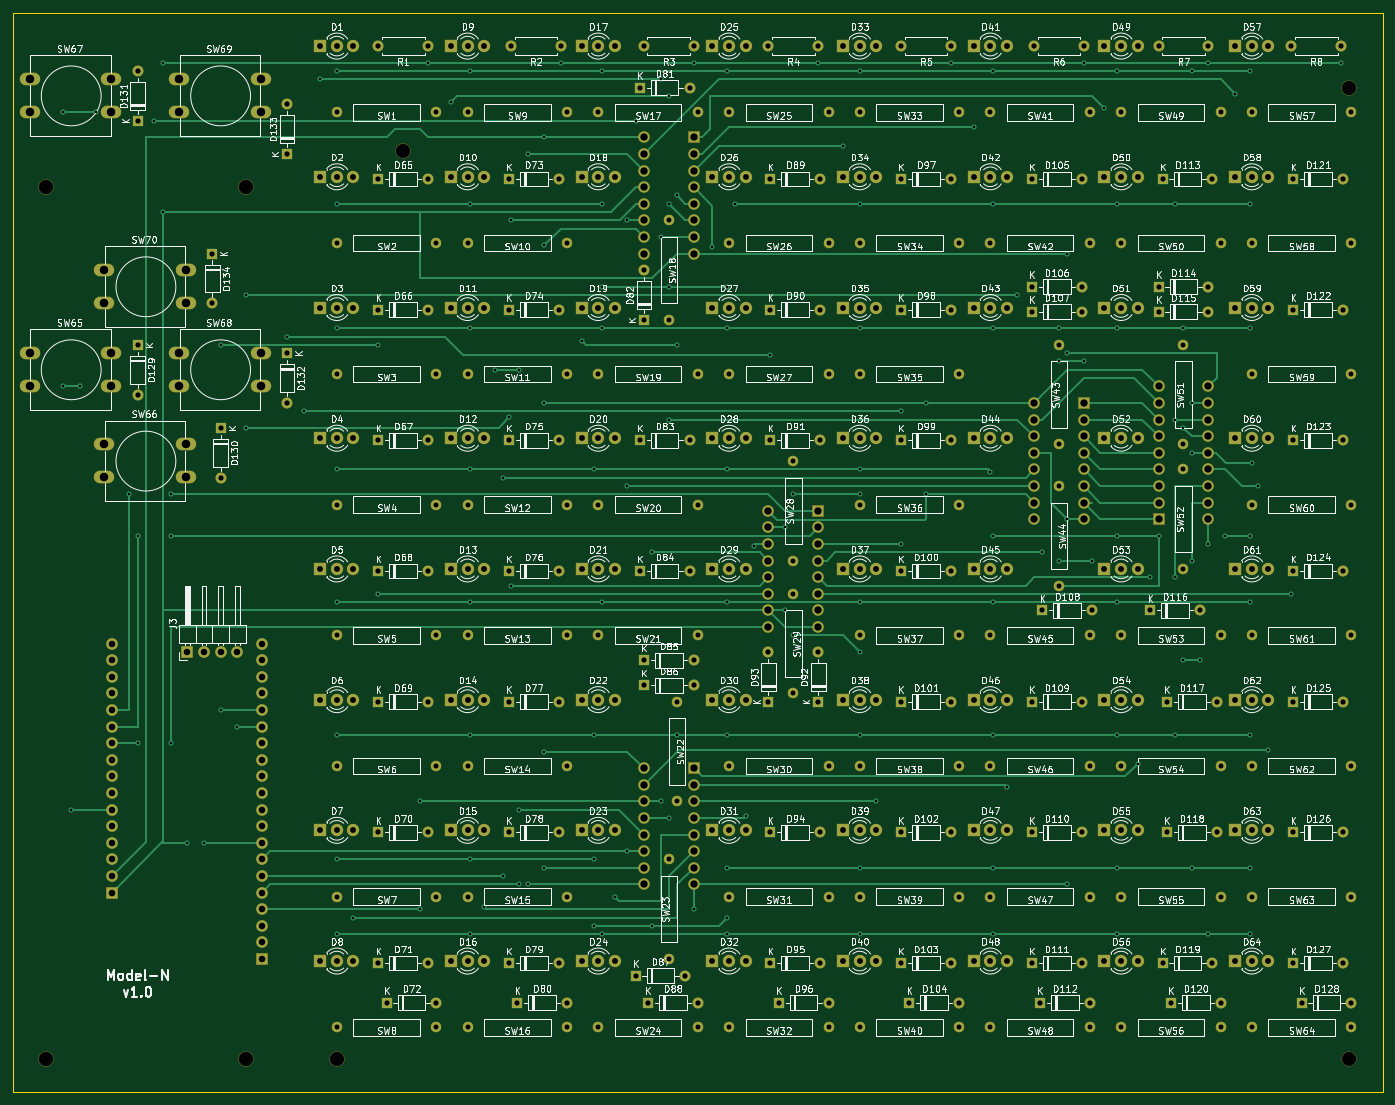
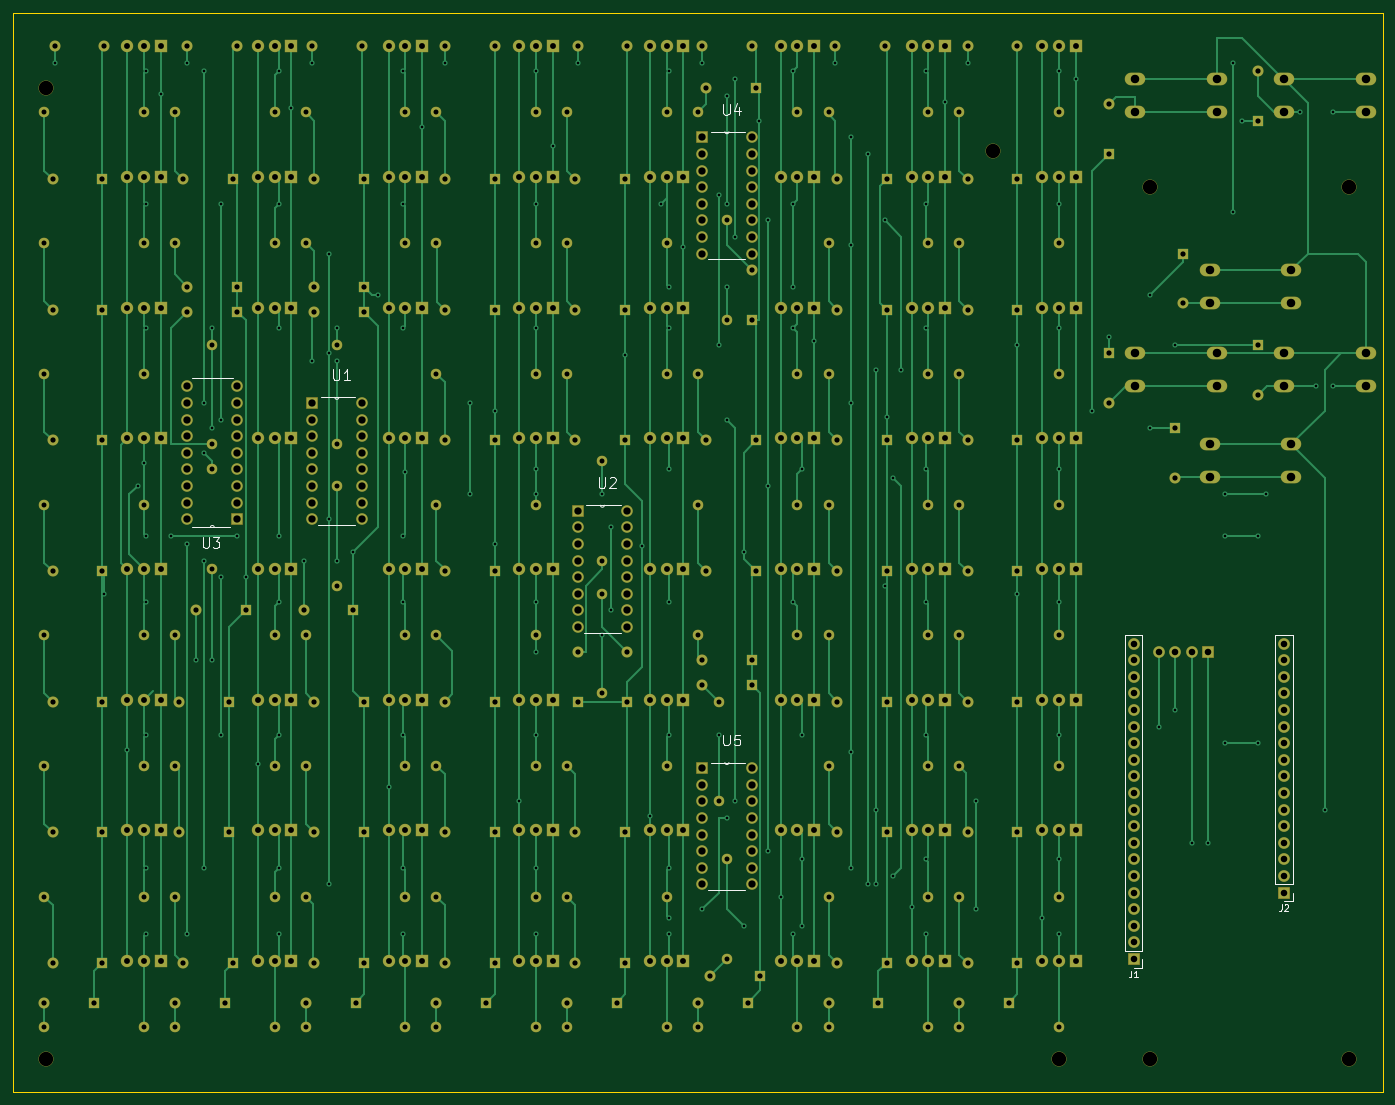
Circuit board: 8 layer files. Board 209.6 x 165.1 mm.
- bottom_copper: chessboard_pcb-B_Cu.gbr (88097 bytes)
- bottom_mask: chessboard_pcb-B_Mask.gbr (22443 bytes)
- bottom_silk: chessboard_pcb-B_SilkS.gbr (6169 bytes)
- outline: chessboard_pcb-Edge_Cuts.gbr (737 bytes)
- top_copper: chessboard_pcb-F_Cu.gbr (65948 bytes)
- top_mask: chessboard_pcb-F_Mask.gbr (22443 bytes)
- top_silk: chessboard_pcb-F_SilkS.gbr (346475 bytes)
- drill: chessboard_pcb.drl (11327 bytes)

=== bottom_copper: chessboard_pcb-B_Cu.gbr (88097 bytes, source omitted) ===
=== bottom_mask: chessboard_pcb-B_Mask.gbr (22443 bytes, source omitted) ===
=== bottom_silk: chessboard_pcb-B_SilkS.gbr ===
%TF.GenerationSoftware,KiCad,Pcbnew,5.1.6-c6e7f7d~86~ubuntu18.04.1*%
%TF.CreationDate,2020-06-02T23:01:44+03:00*%
%TF.ProjectId,chessboard_pcb,63686573-7362-46f6-9172-645f7063622e,rev?*%
%TF.SameCoordinates,Original*%
%TF.FileFunction,Legend,Bot*%
%TF.FilePolarity,Positive*%
%FSLAX46Y46*%
G04 Gerber Fmt 4.6, Leading zero omitted, Abs format (unit mm)*
G04 Created by KiCad (PCBNEW 5.1.6-c6e7f7d~86~ubuntu18.04.1) date 2020-06-02 23:01:44*
%MOMM*%
%LPD*%
G01*
G04 APERTURE LIST*
%ADD10C,0.120000*%
%ADD11C,0.152400*%
%ADD12C,0.100000*%
%ADD13C,0.150000*%
%ADD14C,0.015000*%
G04 APERTURE END LIST*
D10*
%TO.C,J2*%
X58220000Y-161350000D02*
X59550000Y-161350000D01*
X58220000Y-160020000D02*
X58220000Y-161350000D01*
X58220000Y-158750000D02*
X60880000Y-158750000D01*
X60880000Y-158750000D02*
X60880000Y-120590000D01*
X58220000Y-158750000D02*
X58220000Y-120590000D01*
X58220000Y-120590000D02*
X60880000Y-120590000D01*
%TO.C,J1*%
X81220000Y-171510000D02*
X82550000Y-171510000D01*
X81220000Y-170180000D02*
X81220000Y-171510000D01*
X81220000Y-168910000D02*
X83880000Y-168910000D01*
X83880000Y-168910000D02*
X83880000Y-120590000D01*
X81220000Y-168910000D02*
X81220000Y-120590000D01*
X81220000Y-120590000D02*
X83880000Y-120590000D01*
D11*
%TO.C,U5*%
X145084800Y-140106400D02*
X147269200Y-140106400D01*
X144475200Y-140106400D02*
X145084800Y-140106400D01*
X141960600Y-140106400D02*
X144475200Y-140106400D01*
X147599400Y-159613600D02*
X141960600Y-159613600D01*
X144475200Y-140106400D02*
G75*
G03*
X145084800Y-140106400I304800J0D01*
G01*
%TO.C,U4*%
X145084800Y-43586400D02*
X147269200Y-43586400D01*
X144475200Y-43586400D02*
X145084800Y-43586400D01*
X141960600Y-43586400D02*
X144475200Y-43586400D01*
X147599400Y-63093600D02*
X141960600Y-63093600D01*
X144475200Y-43586400D02*
G75*
G03*
X145084800Y-43586400I304800J0D01*
G01*
%TO.C,U3*%
X223215200Y-104140000D02*
X220853000Y-104140000D01*
X223824800Y-104140000D02*
X223215200Y-104140000D01*
X226695000Y-104140000D02*
X223824800Y-104140000D01*
X220345000Y-81280000D02*
X226695000Y-81280000D01*
D12*
X223824800Y-104140000D02*
G75*
G03*
X223215200Y-104140000I-304800J0D01*
G01*
D11*
%TO.C,U2*%
X164134800Y-100736400D02*
X166319200Y-100736400D01*
X163525200Y-100736400D02*
X164134800Y-100736400D01*
X161010600Y-100736400D02*
X163525200Y-100736400D01*
X166649400Y-120243600D02*
X161010600Y-120243600D01*
X163525200Y-100736400D02*
G75*
G03*
X164134800Y-100736400I304800J0D01*
G01*
%TO.C,U1*%
X204774800Y-84226400D02*
X206959200Y-84226400D01*
X204165200Y-84226400D02*
X204774800Y-84226400D01*
X201650600Y-84226400D02*
X204165200Y-84226400D01*
X207289400Y-103733600D02*
X201650600Y-103733600D01*
X204165200Y-84226400D02*
G75*
G03*
X204774800Y-84226400I304800J0D01*
G01*
%TO.C,J2*%
D13*
X59883333Y-161802380D02*
X59883333Y-162516666D01*
X59930952Y-162659523D01*
X60026190Y-162754761D01*
X60169047Y-162802380D01*
X60264285Y-162802380D01*
X59454761Y-161897619D02*
X59407142Y-161850000D01*
X59311904Y-161802380D01*
X59073809Y-161802380D01*
X58978571Y-161850000D01*
X58930952Y-161897619D01*
X58883333Y-161992857D01*
X58883333Y-162088095D01*
X58930952Y-162230952D01*
X59502380Y-162802380D01*
X58883333Y-162802380D01*
%TO.C,J1*%
X82883333Y-171962380D02*
X82883333Y-172676666D01*
X82930952Y-172819523D01*
X83026190Y-172914761D01*
X83169047Y-172962380D01*
X83264285Y-172962380D01*
X81883333Y-172962380D02*
X82454761Y-172962380D01*
X82169047Y-172962380D02*
X82169047Y-171962380D01*
X82264285Y-172105238D01*
X82359523Y-172200476D01*
X82454761Y-172248095D01*
%TO.C,U5*%
D14*
X145321106Y-135840866D02*
X145321106Y-137169333D01*
X145242961Y-137325623D01*
X145164816Y-137403768D01*
X145008526Y-137481913D01*
X144695945Y-137481913D01*
X144539655Y-137403768D01*
X144461510Y-137325623D01*
X144383365Y-137169333D01*
X144383365Y-135840866D01*
X142820463Y-135840866D02*
X143601914Y-135840866D01*
X143680059Y-136622317D01*
X143601914Y-136544172D01*
X143445624Y-136466027D01*
X143054898Y-136466027D01*
X142898608Y-136544172D01*
X142820463Y-136622317D01*
X142742318Y-136778607D01*
X142742318Y-137169333D01*
X142820463Y-137325623D01*
X142898608Y-137403768D01*
X143054898Y-137481913D01*
X143445624Y-137481913D01*
X143601914Y-137403768D01*
X143680059Y-137325623D01*
%TO.C,U4*%
X145321106Y-39320866D02*
X145321106Y-40649333D01*
X145242961Y-40805623D01*
X145164816Y-40883768D01*
X145008526Y-40961913D01*
X144695945Y-40961913D01*
X144539655Y-40883768D01*
X144461510Y-40805623D01*
X144383365Y-40649333D01*
X144383365Y-39320866D01*
X142898608Y-39867882D02*
X142898608Y-40961913D01*
X143289334Y-39242721D02*
X143680059Y-40414897D01*
X142664173Y-40414897D01*
%TO.C,U3*%
X225016406Y-105624347D02*
X225016406Y-106956064D01*
X224938070Y-107112737D01*
X224859733Y-107191073D01*
X224703061Y-107269410D01*
X224389715Y-107269410D01*
X224233043Y-107191073D01*
X224154706Y-107112737D01*
X224076370Y-106956064D01*
X224076370Y-105624347D01*
X223449679Y-105624347D02*
X222431307Y-105624347D01*
X222979661Y-106251037D01*
X222744652Y-106251037D01*
X222587980Y-106329374D01*
X222509643Y-106407710D01*
X222431307Y-106564383D01*
X222431307Y-106956064D01*
X222509643Y-107112737D01*
X222587980Y-107191073D01*
X222744652Y-107269410D01*
X223214670Y-107269410D01*
X223371343Y-107191073D01*
X223449679Y-107112737D01*
%TO.C,U2*%
X164371106Y-96470866D02*
X164371106Y-97799333D01*
X164292961Y-97955623D01*
X164214816Y-98033768D01*
X164058526Y-98111913D01*
X163745945Y-98111913D01*
X163589655Y-98033768D01*
X163511510Y-97955623D01*
X163433365Y-97799333D01*
X163433365Y-96470866D01*
X162730059Y-96627156D02*
X162651914Y-96549011D01*
X162495624Y-96470866D01*
X162104898Y-96470866D01*
X161948608Y-96549011D01*
X161870463Y-96627156D01*
X161792318Y-96783446D01*
X161792318Y-96939736D01*
X161870463Y-97174172D01*
X162808204Y-98111913D01*
X161792318Y-98111913D01*
%TO.C,U1*%
X205011106Y-79960866D02*
X205011106Y-81289333D01*
X204932961Y-81445623D01*
X204854816Y-81523768D01*
X204698526Y-81601913D01*
X204385945Y-81601913D01*
X204229655Y-81523768D01*
X204151510Y-81445623D01*
X204073365Y-81289333D01*
X204073365Y-79960866D01*
X202432318Y-81601913D02*
X203370059Y-81601913D01*
X202901188Y-81601913D02*
X202901188Y-79960866D01*
X203057479Y-80195301D01*
X203213769Y-80351591D01*
X203370059Y-80429736D01*
%TD*%
M02*

=== outline: chessboard_pcb-Edge_Cuts.gbr ===
%TF.GenerationSoftware,KiCad,Pcbnew,5.1.6-c6e7f7d~86~ubuntu18.04.1*%
%TF.CreationDate,2020-06-02T23:01:44+03:00*%
%TF.ProjectId,chessboard_pcb,63686573-7362-46f6-9172-645f7063622e,rev?*%
%TF.SameCoordinates,Original*%
%TF.FileFunction,Profile,NP*%
%FSLAX46Y46*%
G04 Gerber Fmt 4.6, Leading zero omitted, Abs format (unit mm)*
G04 Created by KiCad (PCBNEW 5.1.6-c6e7f7d~86~ubuntu18.04.1) date 2020-06-02 23:01:44*
%MOMM*%
%LPD*%
G01*
G04 APERTURE LIST*
%TA.AperFunction,Profile*%
%ADD10C,0.050000*%
%TD*%
G04 APERTURE END LIST*
D10*
X44450000Y-190500000D02*
X254000000Y-190500000D01*
X44450000Y-25400000D02*
X44450000Y-190500000D01*
X254000000Y-25400000D02*
X44450000Y-25400000D01*
X254000000Y-190500000D02*
X254000000Y-25400000D01*
M02*

=== top_copper: chessboard_pcb-F_Cu.gbr (65948 bytes, source omitted) ===
=== top_mask: chessboard_pcb-F_Mask.gbr (22443 bytes, source omitted) ===
=== top_silk: chessboard_pcb-F_SilkS.gbr (346475 bytes, source omitted) ===
=== drill: chessboard_pcb.drl (11327 bytes, source omitted) ===
